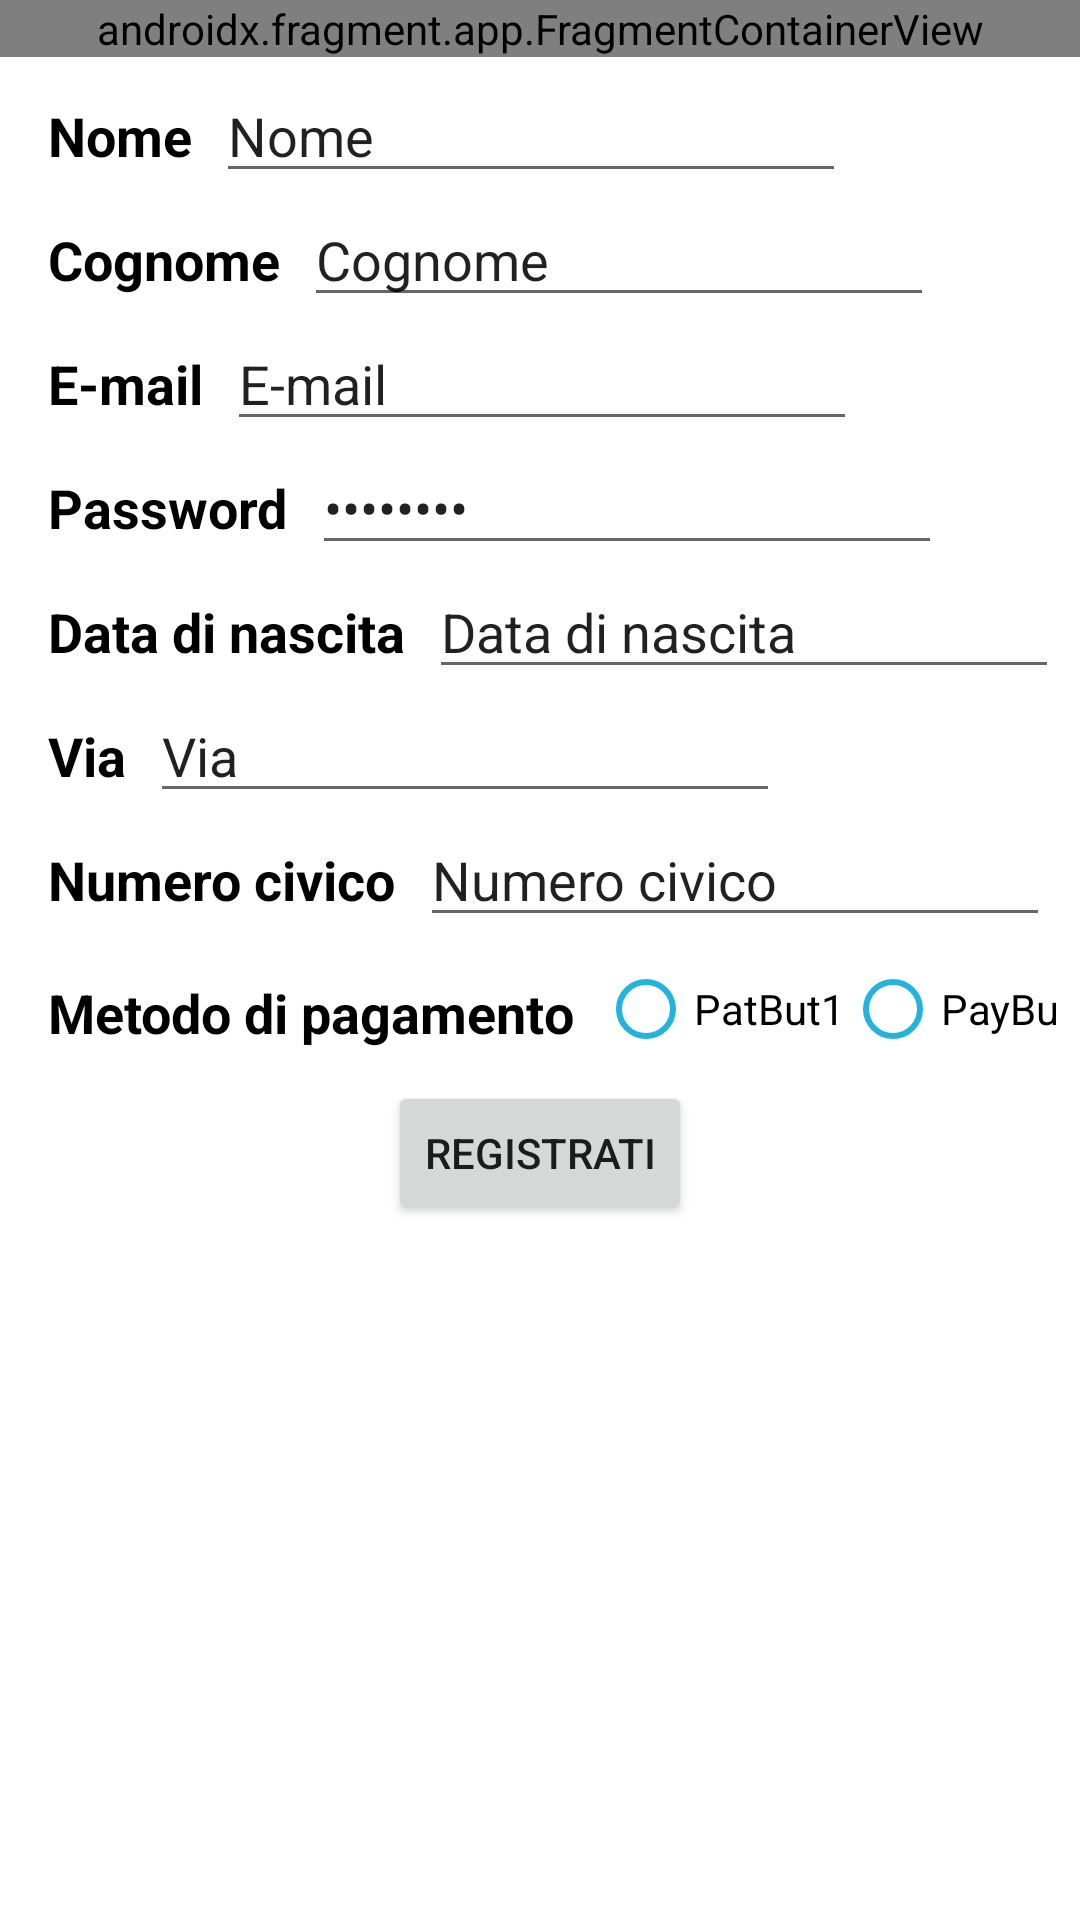

Write the Android layout XML for this screen, with the resource values it uses.
<!-- AndroidManifest.xml: application theme Theme.Satishop -->
<!-- res/layout/activity_create_account.xml -->
<?xml version="1.0" encoding="utf-8"?>
<androidx.constraintlayout.widget.ConstraintLayout xmlns:android="http://schemas.android.com/apk/res/android"
    xmlns:app="http://schemas.android.com/apk/res-auto"
    xmlns:tools="http://schemas.android.com/tools"
    android:layout_width="match_parent"
    android:layout_height="match_parent"
    tools:context=".CreateAccountActivity">

    

    <androidx.fragment.app.FragmentContainerView
        android:id="@+id/fragmentContainerView2"
        android:name="com.example.satishop.BasketFragment"
        android:layout_width="0dp"
        android:layout_height="wrap_content"
        app:layout_constraintEnd_toEndOf="parent"
        app:layout_constraintStart_toStartOf="parent"
        app:layout_constraintTop_toTopOf="parent"
        tools:layout="@layout/fragment_basket" />

    <ScrollView
        android:layout_width="match_parent"
        android:layout_height="wrap_content"
        android:layout_marginStart="8dp"
        android:layout_marginTop="4dp"
        android:layout_marginEnd="8dp"
        app:layout_constraintBottom_toBottomOf="parent"
        app:layout_constraintEnd_toEndOf="parent"
        app:layout_constraintHorizontal_bias="1.0"
        app:layout_constraintStart_toStartOf="parent"
        app:layout_constraintTop_toBottomOf="@id/fragmentContainerView2"
        app:layout_constraintVertical_bias="0.0"
        tools:layout_constraintTop_toBottomOf="@id/fragmentContainerView2">

        <androidx.constraintlayout.widget.ConstraintLayout
            android:layout_width="match_parent"
            android:layout_height="wrap_content">

            <TextView
                android:id="@+id/nameView"
                android:layout_width="wrap_content"
                android:layout_height="wrap_content"
                android:layout_marginStart="8dp"
                android:text="@string/label_name"
                android:textAppearance="@style/h1"
                app:layout_constraintBaseline_toBaselineOf="@+id/editNameText"
                app:layout_constraintStart_toStartOf="parent" />

            <EditText
                android:id="@+id/editNameText"
                android:layout_width="wrap_content"
                android:layout_height="wrap_content"
                android:layout_marginStart="8dp"
                android:ems="10"
                android:inputType="textPersonName"
                android:text="@string/label_name"
                app:layout_constraintEnd_toEndOf="parent"
                app:layout_constraintHorizontal_bias="0.0"
                app:layout_constraintStart_toEndOf="@+id/nameView"
                app:layout_constraintTop_toTopOf="parent" />

            <TextView
                android:id="@+id/nameView2"
                android:layout_width="wrap_content"
                android:layout_height="wrap_content"
                android:layout_marginStart="8dp"
                android:layout_marginTop="8dp"
                android:text="@string/label_surname"
                android:textAppearance="@style/h1"
                app:layout_constraintBaseline_toBaselineOf="@+id/editNameText2"
                app:layout_constraintStart_toStartOf="parent"
                app:layout_constraintTop_toBottomOf="@id/nameView" />

            <EditText
                android:id="@+id/editNameText2"
                android:layout_width="wrap_content"
                android:layout_height="wrap_content"
                android:layout_marginStart="8dp"
                android:ems="10"
                android:inputType="textPersonName"
                android:text="@string/label_surname"
                app:layout_constraintEnd_toEndOf="parent"
                app:layout_constraintHorizontal_bias="0.0"
                app:layout_constraintStart_toEndOf="@+id/nameView2"
                app:layout_constraintTop_toBottomOf="@id/editNameText" />

            <TextView
                android:id="@+id/emailView"
                android:layout_width="wrap_content"
                android:layout_height="wrap_content"
                android:layout_marginStart="8dp"
                android:text="@string/label_email"
                android:textAppearance="@style/h1"
                app:layout_constraintBaseline_toBaselineOf="@+id/emailText"
                app:layout_constraintStart_toStartOf="parent" />

            <EditText
                android:id="@+id/emailText"
                android:layout_width="wrap_content"
                android:layout_height="wrap_content"
                android:layout_marginStart="8dp"
                android:ems="10"
                android:inputType="textEmailAddress"
                android:text="@string/label_info_account_email"
                app:layout_constraintStart_toEndOf="@+id/emailView"
                app:layout_constraintTop_toBottomOf="@+id/editNameText2" />

            <TextView
                android:id="@+id/pasView"
                android:layout_width="wrap_content"
                android:layout_height="wrap_content"
                android:layout_marginStart="8dp"
                android:text="@string/label_password"
                android:textAppearance="@style/h1"
                app:layout_constraintBaseline_toBaselineOf="@+id/pasText"
                app:layout_constraintStart_toStartOf="parent" />

            <EditText
                android:id="@+id/pasText"
                android:layout_width="wrap_content"
                android:layout_height="wrap_content"
                android:layout_marginStart="8dp"
                android:ems="10"
                android:inputType="textPassword"
                android:text="@string/label_info_account_password"
                app:layout_constraintEnd_toEndOf="parent"
                app:layout_constraintHorizontal_bias="0.0"
                app:layout_constraintStart_toEndOf="@+id/pasView"
                app:layout_constraintTop_toBottomOf="@+id/emailText" />

            <TextView
                android:id="@+id/dateView"
                android:layout_width="wrap_content"
                android:layout_height="wrap_content"
                android:layout_marginStart="8dp"
                android:text="@string/label_birthday"
                android:textAppearance="@style/h1"
                app:layout_constraintBaseline_toBaselineOf="@+id/dateText"
                app:layout_constraintStart_toStartOf="parent" />

            <EditText
                android:id="@+id/dateText"
                android:layout_width="wrap_content"
                android:layout_height="wrap_content"
                android:layout_marginStart="8dp"
                android:layout_marginEnd="46dp"
                android:ems="10"
                android:text="@string/label_info_account_birthday"
                app:layout_constraintEnd_toEndOf="parent"
                app:layout_constraintHorizontal_bias="0.0"
                app:layout_constraintStart_toEndOf="@+id/dateView"
                app:layout_constraintTop_toBottomOf="@+id/pasText" />

            <TextView
                android:id="@+id/addressView"
                android:layout_width="wrap_content"
                android:layout_height="wrap_content"
                android:layout_marginStart="8dp"
                android:text="@string/label_street"
                android:textAppearance="@style/h1"
                app:layout_constraintBaseline_toBaselineOf="@+id/addressText"
                app:layout_constraintStart_toStartOf="parent" />

            <EditText
                android:id="@+id/addressText"
                android:layout_width="wrap_content"
                android:layout_height="wrap_content"
                android:layout_marginStart="8dp"
                android:layout_marginEnd="138dp"
                android:ems="10"
                android:inputType="textPostalAddress"
                android:text="@string/label_street"
                app:layout_constraintEnd_toEndOf="parent"
                app:layout_constraintHorizontal_bias="0.0"
                app:layout_constraintStart_toEndOf="@+id/addressView"
                app:layout_constraintTop_toBottomOf="@+id/dateText" />

            <TextView
                android:id="@+id/capView"
                android:layout_width="wrap_content"
                android:layout_height="wrap_content"
                android:layout_marginStart="8dp"
                android:text="@string/label_info_account_street_number"
                android:textAppearance="@style/h1"
                app:layout_constraintBaseline_toBaselineOf="@+id/capText"
                app:layout_constraintStart_toStartOf="parent" />

            <EditText
                android:id="@+id/capText"
                android:layout_width="wrap_content"
                android:layout_height="wrap_content"
                android:layout_marginStart="8dp"
                android:layout_marginEnd="138dp"
                android:ems="10"
                android:inputType="textCapCharacters"
                android:text="@string/label_info_account_street_number"
                app:layout_constraintEnd_toEndOf="parent"
                app:layout_constraintHorizontal_bias="0.0"
                app:layout_constraintStart_toEndOf="@+id/capView"
                app:layout_constraintTop_toBottomOf="@+id/addressText" />

            <TextView
                android:id="@+id/payModeView"
                android:layout_width="wrap_content"
                android:layout_height="wrap_content"
                android:layout_marginStart="8dp"
                android:layout_marginTop="20dp"
                android:text="@string/label_info_account_payment_method"
                android:textAppearance="@style/h1"
                app:layout_constraintStart_toStartOf="parent"
                app:layout_constraintTop_toBottomOf="@+id/capView" />

            <RadioGroup
                android:id="@+id/radioGroup"
                android:layout_width="wrap_content"
                android:layout_height="wrap_content"
                android:layout_marginStart="8dp"
                android:orientation="horizontal"
                app:layout_constraintEnd_toEndOf="parent"
                app:layout_constraintHorizontal_bias="0.0"
                app:layout_constraintStart_toEndOf="@+id/payModeView"
                app:layout_constraintTop_toBottomOf="@id/capText">

                <RadioButton
                    android:id="@+id/payButton1"
                    android:layout_width="match_parent"
                    android:layout_height="wrap_content"
                    android:text="@string/paybut1" />

                <RadioButton
                    android:id="@+id/payButton2"
                    android:layout_width="match_parent"
                    android:layout_height="wrap_content"
                    android:text="@string/paybut2" />
            </RadioGroup>

            <Button
                android:id="@+id/regButton"
                android:layout_width="wrap_content"
                android:layout_height="wrap_content"
                android:text="@string/button_sign_in"
                app:layout_constraintEnd_toEndOf="parent"
                app:layout_constraintStart_toStartOf="parent"
                app:layout_constraintTop_toTopOf="@id/barriera" />

            <androidx.constraintlayout.widget.Barrier
                android:id="@+id/barriera"
                android:layout_width="wrap_content"
                android:layout_height="wrap_content"
                app:barrierDirection="bottom"
                app:constraint_referenced_ids="radioGroup,payModeView" />


        </androidx.constraintlayout.widget.ConstraintLayout>

    </ScrollView>


</androidx.constraintlayout.widget.ConstraintLayout>
<!-- res/layout/fragment_basket.xml (included above) -->
<?xml version="1.0" encoding="utf-8"?>
<LinearLayout xmlns:android="http://schemas.android.com/apk/res/android"
    xmlns:app="http://schemas.android.com/apk/res-auto"
    xmlns:tools="http://schemas.android.com/tools"
    android:layout_width="match_parent"
    android:layout_height="wrap_content"
    android:background="@color/light_blue_200"
    android:orientation="vertical"
    tools:context=".BasketFragment">

    <LinearLayout
        android:layout_width="match_parent"
        android:layout_height="match_parent"
        android:orientation="horizontal">

        <ImageView
            android:id="@+id/imageView"
            android:layout_width="50dp"
            android:layout_height="50dp"
            android:layout_marginStart="8dp"
            android:layout_marginEnd="20dp"
            tools:src="@drawable/logo" />

        <TextView
            android:id="@+id/titleView"
            android:layout_width="wrap_content"
            android:layout_height="wrap_content"
            android:layout_gravity="center_horizontal|center_vertical"
            android:layout_marginStart="50dp"
            android:text="Il mio Carrello"
            android:textColor="#FFFFFF"
            android:textSize="24sp"
            android:textStyle="bold" />


    </LinearLayout>

</LinearLayout>
<!-- resources referenced by this layout -->
<resources>
  <color name="light_blue_200">#24B3DD</color>
  <!-- drawable logo: png bitmap (drawable, 58523 bytes) -->
  <string name="button_sign_in">Registrati</string>
  <string name="label_birthday">Data di nascita</string>
  <string name="label_email">E-mail</string>
  <string name="label_info_account_birthday">Data di nascita</string>
  <string name="label_info_account_email">E-mail</string>
  <string name="label_info_account_password">Password</string>
  <string name="label_info_account_payment_method">Metodo di pagamento</string>
  <string name="label_info_account_street_number">Numero civico</string>
  <string name="label_name">Nome</string>
  <string name="label_password">Password</string>
  <string name="label_street">Via</string>
  <string name="label_surname">Cognome</string>
  <string name="paybut1">PatBut1</string>
  <string name="paybut2">PayBut2</string>
  <style name="h1">
          <item name="android:textSize">@dimen/font_size_extra_large</item>
          <item name="android:textStyle">bold</item>
      </style>
  <style name="Theme.Satishop" parent="Theme.MaterialComponents.DayNight.DarkActionBar">
          
          <item name="colorPrimary">@color/light_blue_200</item>
          <item name="colorPrimaryVariant">@color/light_blue_500</item>
          <item name="colorOnPrimary">@color/white</item>
          
          
          <item name="android:statusBarColor">?attr/colorPrimary</item>
          <item name="android:buttonTint">?attr/colorPrimary</item>
          
      </style>
  <dimen name="font_size_extra_large">18sp</dimen>
  <color name="light_blue_500">#0481A6</color>
  <color name="white">#FFFFFFFF</color>
</resources>
